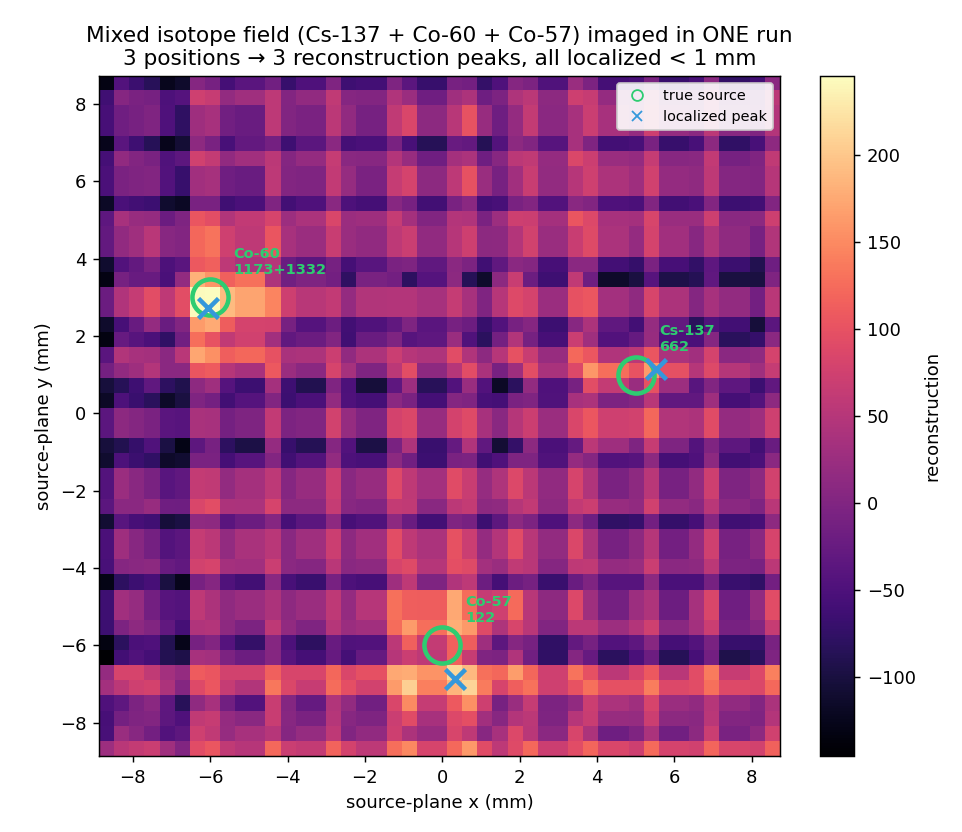

Data behind this chart, as committed beside it:
kind, index, x_mm, y_mm, value
truth, 0, 5.00, 1.00, 
truth, 1, -6.00, 3.00, 
truth, 2, 0.00, -6.00, 
found, 0, -6.07, 2.73, 245.6
found, 1, 0.33, -6.87, 215
found, 2, 5.53, 1.13, 163.7
